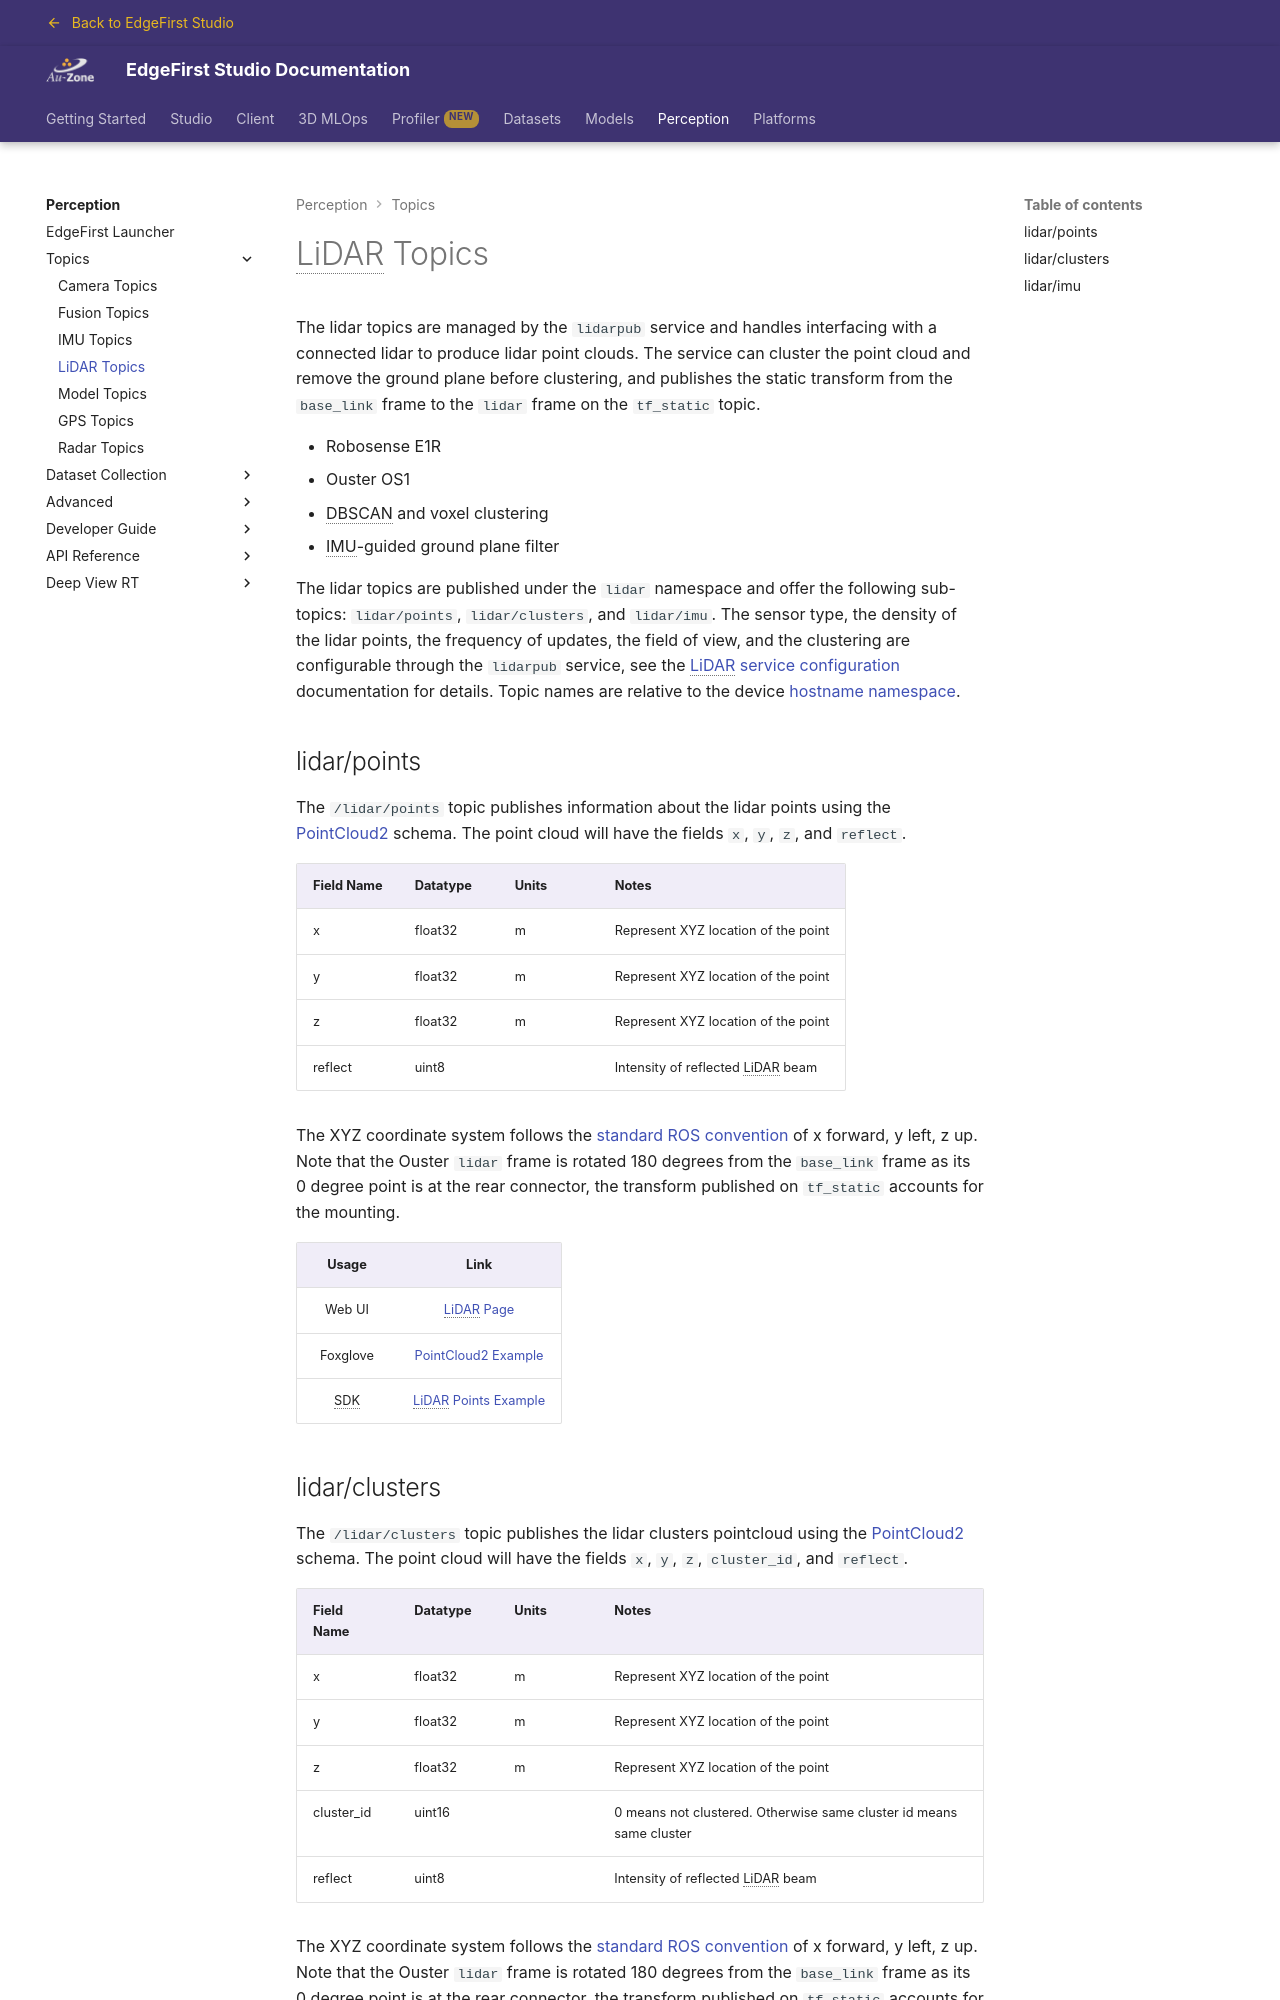

repository: EdgeFirstAI/documentation · page: stage/perception/topics/lidar/index.html · generator: mkdocs

# LiDAR Topics

The lidar topics are managed by the `lidarpub` service and handles interfacing with a connected lidar to produce lidar point clouds.  The service can cluster the point cloud and remove the ground plane before clustering, and publishes the static transform from the `base_link` frame to the `lidar` frame on the `tf_static` topic.

- Robosense E1R
- Ouster OS1
- DBSCAN and voxel clustering
- IMU-guided ground plane filter

The lidar topics are published under the `lidar` namespace and offer the following sub-topics: `lidar/points`, `lidar/clusters`, and `lidar/imu`.  The sensor type, the density of the lidar points, the frequency of updates, the field of view, and the clustering are configurable through the `lidarpub` service, see the [LiDAR service configuration](../../platforms/configuration/lidar.md) documentation for details.  Topic names are relative to the device [hostname namespace](index.md#hostname-namespaces).

## lidar/points

The `/lidar/points` topic publishes information about the lidar points using the [PointCloud2](../api/sensor_msgs.md#pointcloud2) schema. The point cloud will have the fields `x`, `y`, `z`, and `reflect`.

| Field Name | Datatype | Units | Notes                               |
|------------|----------|-------|-------------------------------------|
| x          | float32  | m     | Represent XYZ location of the point |
| y          | float32  | m     | Represent XYZ location of the point |
| z          | float32  | m     | Represent XYZ location of the point |
| reflect    | uint8    |       | Intensity of reflected LiDAR beam   |

The XYZ coordinate system follows the [standard ROS convention](https://www.ros.org/reps/rep-0103.html#coordinate-frame-conventions) of x forward, y left, z up.  Note that the Ouster `lidar` frame is rotated 180 degrees from the `base_link` frame as its 0 degree point is at the rear connector, the transform published on `tf_static` accounts for the mounting.

| **Usage** | **Link** |
|:------------------:|:------------------:|
| Web UI | [LiDAR Page](../../platforms/quickstart/raivin/webui.md#the-lidar-page) |
| Foxglove | [PointCloud2 Example](https://docs.foxglove.dev/docs/visualization/panels/3d) |
| SDK | [LiDAR Points Example](../dev/examples/lidar.md#lidar-points) |
